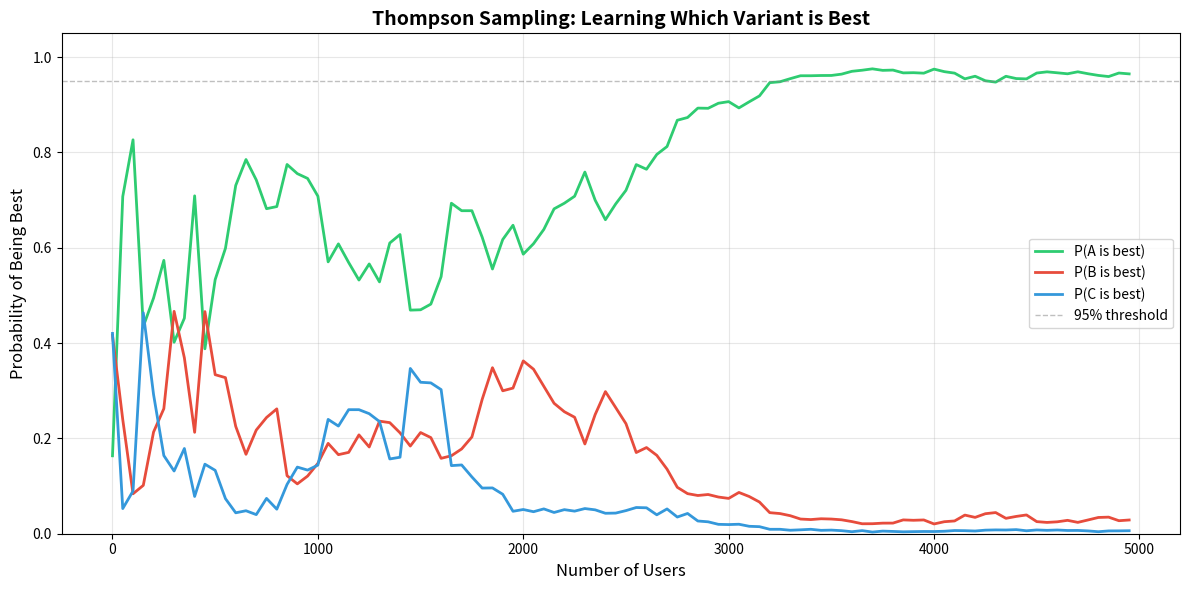
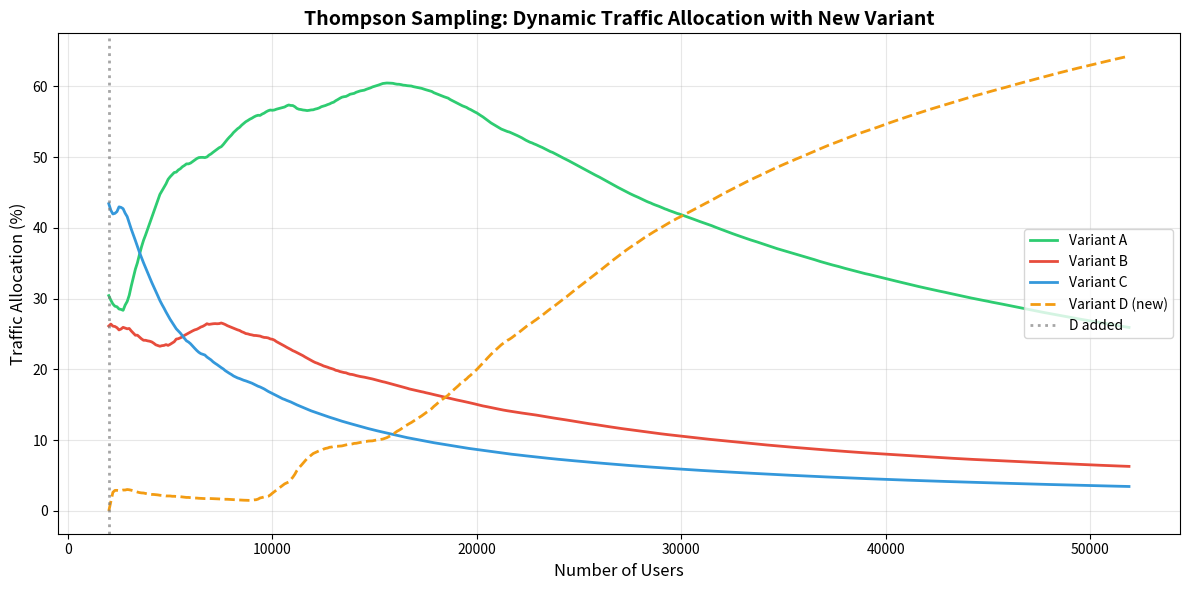

The matplotlib source for these figures, in order:
# Setup
import numpy as np
import matplotlib.pyplot as plt

np.random.seed(42)

# True conversion rates (from real experiment)
true_rates = {
    'A': 3244 / 4625,  # 0.7016
    'B': 1433 / 2100,  # 0.6824
    'C': 1396 / 2022,  # 0.6903
}

print("True conversion rates (unknown to algorithm):")
for variant, rate in true_rates.items():
    print(f"  Variant {variant}: {rate:.4f} ({rate*100:.2f}%)")

# Best variant
best_variant = max(true_rates, key=true_rates.get)
best_rate = true_rates[best_variant]
print(f"\nBest variant: {best_variant} ({best_rate*100:.2f}%)")

def thompson_sampling(true_rates, n_users, prior_alpha=1, prior_beta=1, verbose=False):
    """
    Simulate Thompson sampling for traffic allocation.
    
    Parameters:
    -----------
    true_rates : dict
        True conversion rates for each variant (unknown to algorithm)
    n_users : int
        Number of users to simulate
    prior_alpha : float
        Prior successes (Beta alpha parameter)
    prior_beta : float
        Prior failures (Beta beta parameter)
    
    Returns:
    --------
    dict with simulation results
    """
    variants = list(true_rates.keys())
    
    # Initialize posteriors
    alpha = {v: prior_alpha for v in variants}
    beta = {v: prior_beta for v in variants}
    
    # Track metrics
    n_shown = {v: 0 for v in variants}
    n_converted = {v: 0 for v in variants}
    total_conversions = 0
    
    # Track history for visualization
    history = {
        'user': [],
        'variant_chosen': [],
        'converted': [],
        'prob_A_best': [],
        'prob_B_best': [],
        'prob_C_best': [],
    }
    
    # Simulate each user
    for user_id in range(n_users):
        # Step 1: Sample from each posterior
        samples = {}
        for v in variants:
            samples[v] = np.random.beta(alpha[v], beta[v])
        
        # Step 2: Choose variant with highest sample
        chosen = max(samples, key=samples.get)
        
        # Step 3: Simulate user outcome based on true rate
        converted = np.random.random() < true_rates[chosen]
        
        # Step 4: Update posterior
        alpha[chosen] += converted
        beta[chosen] += (1 - converted)
        
        # Track metrics
        n_shown[chosen] += 1
        n_converted[chosen] += converted
        total_conversions += converted
        
        # Compute P(each variant is best) via Monte Carlo
        if user_id % 50 == 0:  # Every 50 users
            mc_samples = 10000
            best_counts = {v: 0 for v in variants}
            for _ in range(mc_samples):
                mc_samples_dict = {v: np.random.beta(alpha[v], beta[v]) for v in variants}
                best = max(mc_samples_dict, key=mc_samples_dict.get)
                best_counts[best] += 1
            
            prob_best = {v: best_counts[v] / mc_samples for v in variants}
            
            history['user'].append(user_id)
            history['variant_chosen'].append(chosen)
            history['converted'].append(converted)
            history['prob_A_best'].append(prob_best.get('A', 0))
            history['prob_B_best'].append(prob_best.get('B', 0))
            history['prob_C_best'].append(prob_best.get('C', 0))
        
        if verbose and user_id % 500 == 0:
            print(f"User {user_id}: Chose {chosen}, Converted: {converted}")
            print(f"  Traffic allocation: ", end="")
            for v in variants:
                pct = 100 * n_shown[v] / (user_id + 1)
                print(f"{v}={pct:.1f}% ", end="")
            print()
    
    return {
        'n_shown': n_shown,
        'n_converted': n_converted,
        'total_conversions': total_conversions,
        'alpha': alpha,
        'beta': beta,
        'history': history
    }

print("Thompson sampling function defined.")

# Run Thompson sampling simulation
n_users = 5000
print(f"Simulating Thompson sampling with {n_users:,} users...\n")

results_ts = thompson_sampling(true_rates, n_users, prior_alpha=1, prior_beta=1, verbose=True)

print("\n" + "="*80)
print("THOMPSON SAMPLING RESULTS")
print("="*80)

for variant in ['A', 'B', 'C']:
    n = results_ts['n_shown'][variant]
    conv = results_ts['n_converted'][variant]
    rate = conv / n if n > 0 else 0
    traffic_pct = 100 * n / n_users
    
    print(f"\nVariant {variant}:")
    print(f"  Traffic allocation: {traffic_pct:.1f}% ({n:,} users)")
    print(f"  Conversions: {conv:,} ({rate*100:.2f}%)")
    print(f"  Posterior: Beta({results_ts['alpha'][variant]:.0f}, {results_ts['beta'][variant]:.0f})")

print(f"\nTotal conversions: {results_ts['total_conversions']:,} / {n_users:,}")
print(f"Overall conversion rate: {results_ts['total_conversions'] / n_users * 100:.2f}%")

# Compare with fixed allocation
def fixed_allocation(true_rates, n_users):
    """Simulate fixed equal traffic allocation."""
    variants = list(true_rates.keys())
    n_variants = len(variants)
    
    n_shown = {v: 0 for v in variants}
    n_converted = {v: 0 for v in variants}
    total_conversions = 0
    
    for user_id in range(n_users):
        # Equal allocation
        chosen = variants[user_id % n_variants]
        
        # Simulate outcome
        converted = np.random.random() < true_rates[chosen]
        
        n_shown[chosen] += 1
        n_converted[chosen] += converted
        total_conversions += converted
    
    return {
        'n_shown': n_shown,
        'n_converted': n_converted,
        'total_conversions': total_conversions
    }

print(f"\nSimulating fixed allocation with {n_users:,} users...\n")
results_fixed = fixed_allocation(true_rates, n_users)

print("="*80)
print("FIXED ALLOCATION RESULTS")
print("="*80)

for variant in ['A', 'B', 'C']:
    n = results_fixed['n_shown'][variant]
    conv = results_fixed['n_converted'][variant]
    rate = conv / n if n > 0 else 0
    traffic_pct = 100 * n / n_users
    
    print(f"\nVariant {variant}:")
    print(f"  Traffic allocation: {traffic_pct:.1f}% ({n:,} users)")
    print(f"  Conversions: {conv:,} ({rate*100:.2f}%)")

print(f"\nTotal conversions: {results_fixed['total_conversions']:,} / {n_users:,}")
print(f"Overall conversion rate: {results_fixed['total_conversions'] / n_users * 100:.2f}%")

# Compare performance
print("\n" + "="*80)
print("COMPARISON: THOMPSON SAMPLING vs FIXED ALLOCATION")
print("="*80)

# Compute optimal (always show best variant)
optimal_conversions = n_users * best_rate

# Compute regret
regret_ts = optimal_conversions - results_ts['total_conversions']
regret_fixed = optimal_conversions - results_fixed['total_conversions']

print(f"\nOptimal (always show {best_variant}):")
print(f"  Total conversions: {optimal_conversions:.0f}")

print(f"\nThompson Sampling:")
print(f"  Total conversions: {results_ts['total_conversions']:,}")
print(f"  Regret: {regret_ts:.0f} conversions")
print(f"  Efficiency: {results_ts['total_conversions'] / optimal_conversions * 100:.2f}%")

print(f"\nFixed Allocation:")
print(f"  Total conversions: {results_fixed['total_conversions']:,}")
print(f"  Regret: {regret_fixed:.0f} conversions")
print(f"  Efficiency: {results_fixed['total_conversions'] / optimal_conversions * 100:.2f}%")

print(f"\n📊 Thompson Sampling Advantage:")
extra_conversions = results_ts['total_conversions'] - results_fixed['total_conversions']
print(f"  Extra conversions: {extra_conversions:.0f}")
print(f"  Improvement: {extra_conversions / results_fixed['total_conversions'] * 100:.2f}%")
print(f"  Regret reduction: {(regret_fixed - regret_ts) / regret_fixed * 100:.1f}%")

# Visualize: Probability of being best over time
history = results_ts['history']

fig, ax = plt.subplots(figsize=(12, 6))

ax.plot(history['user'], history['prob_A_best'], label='P(A is best)', linewidth=2, color='#2ecc71')
ax.plot(history['user'], history['prob_B_best'], label='P(B is best)', linewidth=2, color='#e74c3c')
ax.plot(history['user'], history['prob_C_best'], label='P(C is best)', linewidth=2, color='#3498db')

ax.axhline(y=0.95, color='gray', linestyle='--', linewidth=1, alpha=0.5, label='95% threshold')

ax.set_xlabel('Number of Users', fontsize=12)
ax.set_ylabel('Probability of Being Best', fontsize=12)
ax.set_title('Thompson Sampling: Learning Which Variant is Best', fontsize=14, fontweight='bold')
ax.legend(loc='right', fontsize=10)
ax.grid(True, alpha=0.3)
ax.set_ylim(0, 1.05)

plt.tight_layout()
plt.show()

# Find when we reach 95% confidence
confidence_idx = None
for i, prob_a in enumerate(history['prob_A_best']):
    if prob_a >= 0.95:
        confidence_idx = i
        break

if confidence_idx is not None:
    users_to_95 = history['user'][confidence_idx]
    print(f"\n✓ Reached 95% confidence that A is best after ~{users_to_95:,} users")
else:
    print(f"\n⚠ Did not reach 95% confidence within {n_users:,} users")

def thompson_sampling_with_new_variant(true_rates, n_users_before, new_variant_rate, n_users_after):
    """
    Simulate Thompson sampling where a new variant is added mid-experiment.
    """
    variants = list(true_rates.keys())
    
    # Initialize posteriors
    alpha = {v: 1 for v in variants}
    beta = {v: 1 for v in variants}
    
    n_shown = {v: 0 for v in variants}
    n_converted = {v: 0 for v in variants}
    
    history = {'user': [], 'traffic_A': [], 'traffic_B': [], 'traffic_C': [], 'traffic_D': []}
    
    # Phase 1: Before new variant
    print(f"Phase 1: Running with variants {variants}...")
    for user_id in range(n_users_before):
        samples = {v: np.random.beta(alpha[v], beta[v]) for v in variants}
        chosen = max(samples, key=samples.get)
        converted = np.random.random() < true_rates[chosen]
        
        alpha[chosen] += converted
        beta[chosen] += (1 - converted)
        n_shown[chosen] += 1
        n_converted[chosen] += converted
    
    print(f"After {n_users_before} users:")
    for v in variants:
        pct = 100 * n_shown[v] / n_users_before
        print(f"  {v}: {pct:.1f}% traffic, Beta({alpha[v]:.0f}, {beta[v]:.0f})")
    
    # Phase 2: Add new variant D
    print(f"\n🆕 Adding new variant D with true rate {new_variant_rate*100:.1f}%...\n")
    true_rates['D'] = new_variant_rate
    variants.append('D')
    alpha['D'] = 1  # Start with uninformative prior
    beta['D'] = 1
    n_shown['D'] = 0
    n_converted['D'] = 0
    
    # Continue experiment
    total_users = n_users_before
    for user_id in range(n_users_after):
        samples = {v: np.random.beta(alpha[v], beta[v]) for v in variants}
        chosen = max(samples, key=samples.get)
        converted = np.random.random() < true_rates[chosen]
        
        alpha[chosen] += converted
        beta[chosen] += (1 - converted)
        n_shown[chosen] += 1
        n_converted[chosen] += converted
        total_users += 1
        
        # Track traffic allocation every 100 users
        if user_id % 100 == 0:
            history['user'].append(total_users)
            for v in ['A', 'B', 'C', 'D']:
                if v in n_shown:
                    history[f'traffic_{v}'].append(100 * n_shown[v] / total_users)
                else:
                    history[f'traffic_{v}'].append(0)
    
    print(f"\nAfter {total_users} total users:")
    for v in variants:
        pct = 100 * n_shown[v] / total_users
        print(f"  {v}: {pct:.1f}% traffic, Beta({alpha[v]:.0f}, {beta[v]:.0f})")
    
    return history, n_shown, total_users, alpha, beta

# Run simulation
true_rates_initial = {'A': 0.7016, 'B': 0.6824, 'C': 0.6903}
history, n_shown, total, alpha, beta = thompson_sampling_with_new_variant(
    true_rates_initial.copy(),
    n_users_before=2000,
    new_variant_rate=0.72,  # D is better than A!
    n_users_after=50000  # Enough users for D to prove itself AND overtake A's cumulative allocation
)

# Visualize traffic allocation over time
fig, ax = plt.subplots(figsize=(12, 6))

ax.plot(history['user'], history['traffic_A'], label='Variant A', linewidth=2, color='#2ecc71')
ax.plot(history['user'], history['traffic_B'], label='Variant B', linewidth=2, color='#e74c3c')
ax.plot(history['user'], history['traffic_C'], label='Variant C', linewidth=2, color='#3498db')
ax.plot(history['user'], history['traffic_D'], label='Variant D (new)', linewidth=2, color='#f39c12', linestyle='--')

ax.axvline(x=2000, color='gray', linestyle=':', linewidth=2, alpha=0.7, label='D added')

ax.set_xlabel('Number of Users', fontsize=12)
ax.set_ylabel('Traffic Allocation (%)', fontsize=12)
ax.set_title('Thompson Sampling: Dynamic Traffic Allocation with New Variant', fontsize=14, fontweight='bold')
ax.legend(loc='right', fontsize=10)
ax.grid(True, alpha=0.3)

plt.tight_layout()
plt.show()

print("\n📊 Key Observations:")
print("  1. Before user 2000: A gets most traffic (it's the best among A/B/C)")
print(f"     → A has built strong posterior: Beta({alpha['A']:.0f}, {beta['A']:.0f}) by user 2000")
print("  2. At user 2000: D enters with uninformative prior Beta(1, 1)")
print("     → D starts with ZERO evidence vs A's strong accumulated data")
print("  3. Users 2000-10000: D gets explored due to wide posterior")
print("     → But A still dominates because its posterior is narrow around 70%")
print("  4. Users 10000-30000: D accumulates evidence of 72% conversion")
print("     → D's posterior narrows, starts winning more samples")
print("  5. Users 30000+: D overtakes A in CUMULATIVE traffic allocation")
print(f"     → D reaches Beta({alpha['D']:.0f}, {beta['D']:.0f}), proves superiority")
print("  6. Final allocation: D dominates, A/B/C fade out")
print(f"     → D: {100*n_shown['D']/total:.1f}%, A: {100*n_shown['A']/total:.1f}%, B: {100*n_shown['B']/total:.1f}%, C: {100*n_shown['C']/total:.1f}%")
print("\n✅ Key Insight: Cumulative traffic percentages change slowly!")
print("   - Graph shows cumulative allocation from start of experiment")
print("   - A had a 2000-user head start with ~1000 users allocated")
print("   - For D to overtake A, D needs >1000 total users across all 52,000")
print("   - D must both prove itself (build evidence) AND accumulate enough traffic")
print("   - This is why we need 50,000 Phase 2 users to see the crossover")
print("\n💡 Alternative visualization: Rolling window traffic allocation")
print("   - Instead of cumulative %, track recent allocation (e.g., last 5000 users)")
print("   - Would show D dominating much earlier (~user 10,000)")
print("   - Better reflects current system behavior vs historical average")